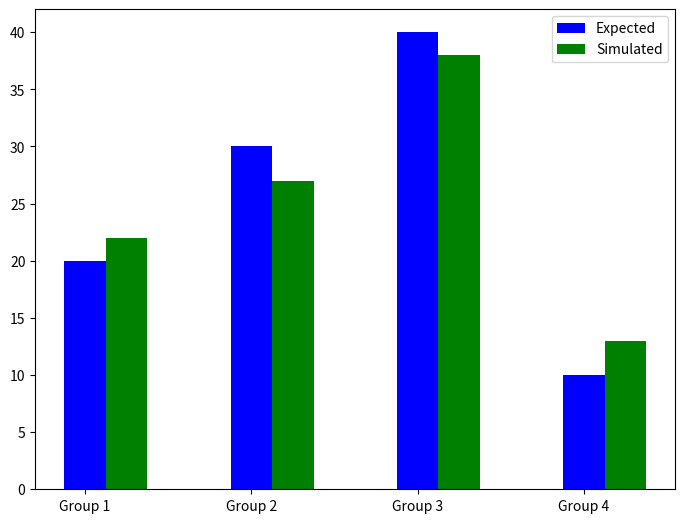

Write the Python code that produced this figure.
# -*- coding: utf-8 -*-
"""
Created on Wed Jun  2 20:04:34 2021

[redacted]
"""

import random
import numpy as np
import matplotlib.pyplot as plt

proportions = [.2, .3, .4, .1]

#convert list to cumulative
def to_cumulative(prop_list):
    sum_proportions = 0
    cumulative = []
    for prop in prop_list:
        sum_proportions += prop
        cumulative.append(sum_proportions)
    return cumulative

#Parameters: list of proportions and number of trials
def simulate_chi(p_list, num):
    colors = [0]*len(p_list)
    p_list = to_cumulative(p_list)
    for experiment in range(num):
        p = random.uniform(0, 1)
        elements = len(p_list)-2
        while(elements >= 0):
            if(p_list[elements] < p):
                colors[elements+1] +=1
                break
            elements -=1
        if(elements==-1):
            colors[elements+1] +=1  
    return colors

sim = simulate_chi(proportions, 100)              
print(sim)

#Create Bar Plot
expected = [element * 100 for element in proportions]
data = [expected, sim]
X = np.arange(len(proportions))
fig = plt.figure()
ax = fig.add_axes([0,0,1,1])
ax.bar(X + 0.00, data[0], color = 'b', width = 0.25, label="Expected")
ax.bar(X + 0.25, data[1], color = 'g', width = 0.25, label="Simulated")


ax.set_xticks(X)
ax.set_xticklabels(["Group 1", "Group 2", "Group 3", "Group 4"])
ax.legend()





